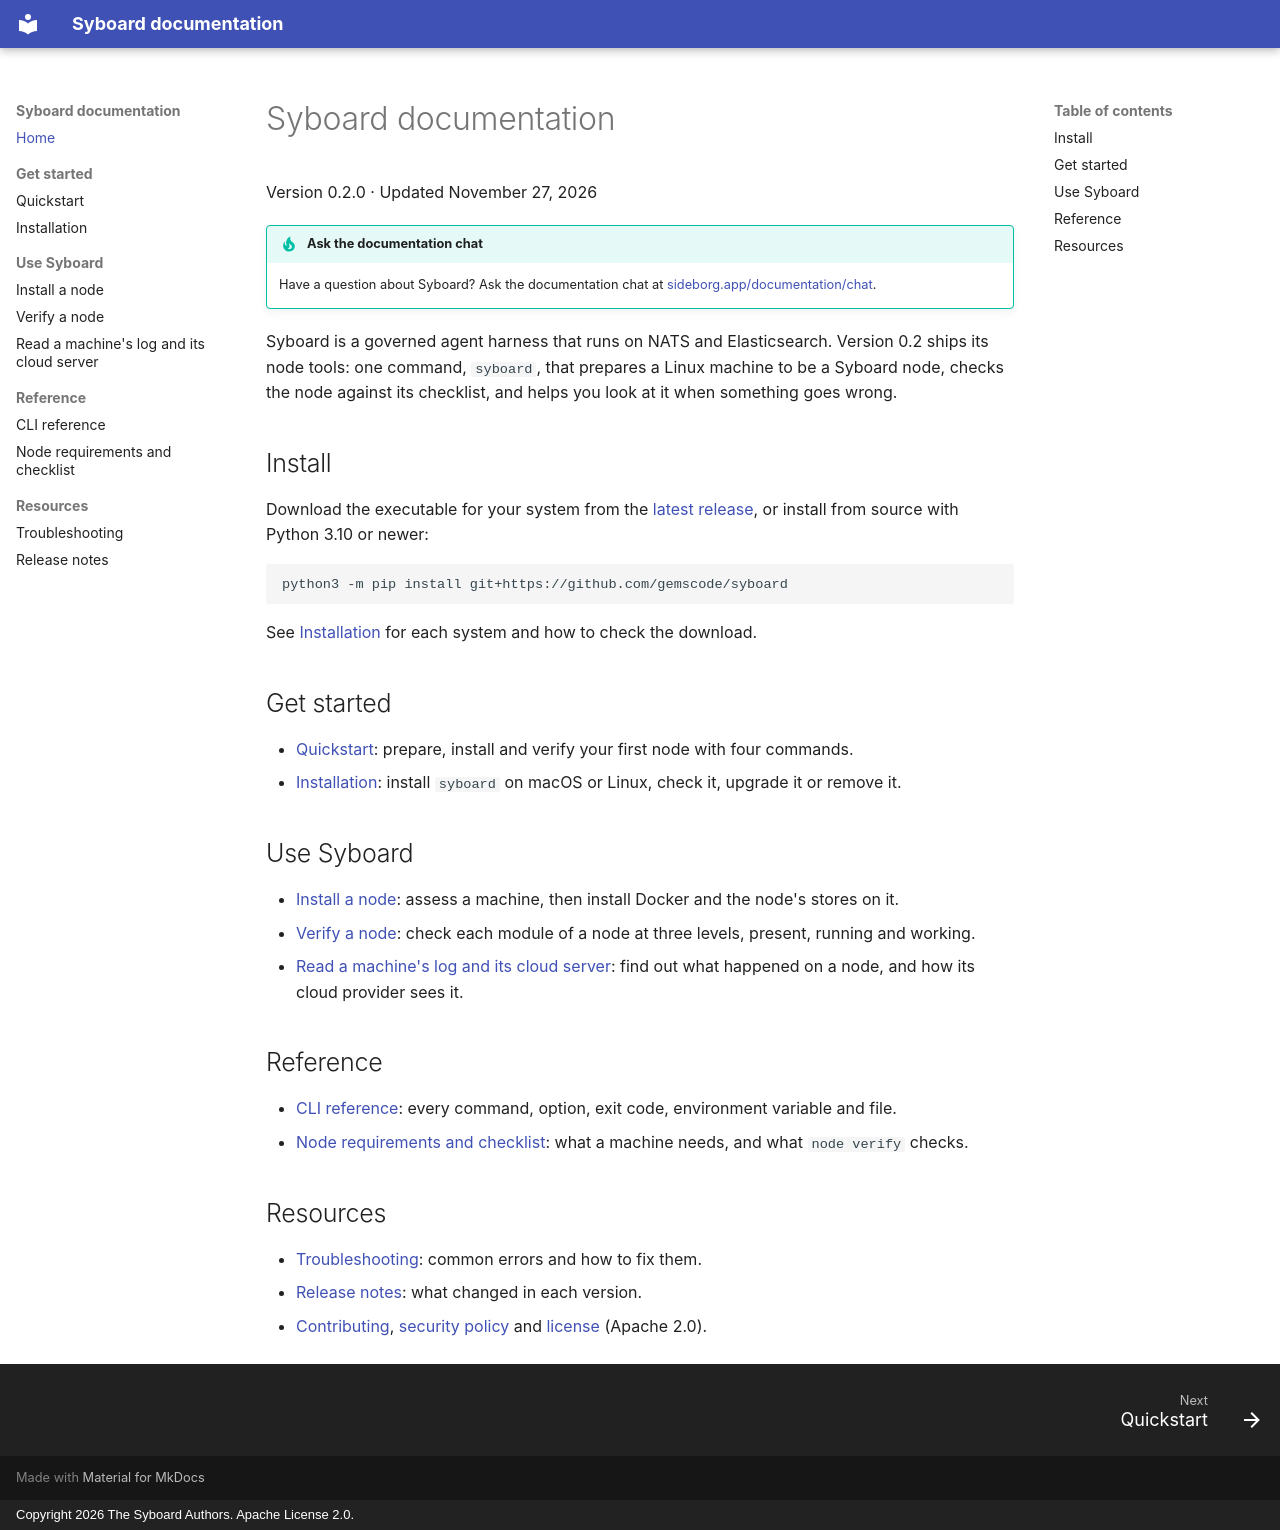

repository: gemscode/syboard · page: index.html · generator: mkdocs · copyright: Copyright 2026 The Syboard Authors. Apache License 2.0.

---
version: 0.2.0
updated: 2026-11-27
---

# Syboard documentation

Version 0.2.0 · Updated November 27, 2026

!!! tip "Ask the documentation chat"
    Have a question about Syboard? Ask the documentation chat at
    [sideborg.app/documentation/chat](https://sideborg.app/documentation/chat).

Syboard is a governed agent harness that runs on NATS and Elasticsearch. Version 0.2 ships its node tools: one command,
`syboard`, that prepares a Linux machine to be a Syboard node, checks the node against its checklist, and helps you look at it
when something goes wrong.

## Install

Download the executable for your system from the [latest release](https://github.com/gemscode/syboard/releases/latest), or
install from source with Python 3.10 or newer:

```bash
python3 -m pip install git+https://github.com/gemscode/syboard
```

See [Installation](get-started/installation.md) for each system and how to check the download.

## Get started

- [Quickstart](get-started/quickstart.md): prepare, install and verify your first node with four commands.
- [Installation](get-started/installation.md): install `syboard` on macOS or Linux, check it, upgrade it or remove it.

## Use Syboard

- [Install a node](guides/install-a-node.md): assess a machine, then install Docker and the node's stores on it.
- [Verify a node](guides/verify-a-node.md): check each module of a node at three levels, present, running and working.
- [Read a machine's log and its cloud server](guides/read-logs-and-cloud.md): find out what happened on a node, and how its
  cloud provider sees it.

## Reference

- [CLI reference](reference/cli.md): every command, option, exit code, environment variable and file.
- [Node requirements and checklist](reference/requirements.md): what a machine needs, and what `node verify` checks.

## Resources

- [Troubleshooting](resources/troubleshooting.md): common errors and how to fix them.
- [Release notes](release-notes.md): what changed in each version.
- [Contributing](https://github.com/gemscode/syboard/blob/main/CONTRIBUTING.md),
  [security policy](https://github.com/gemscode/syboard/blob/main/SECURITY.md) and
  [license](https://github.com/gemscode/syboard/blob/main/LICENSE) (Apache 2.0).
